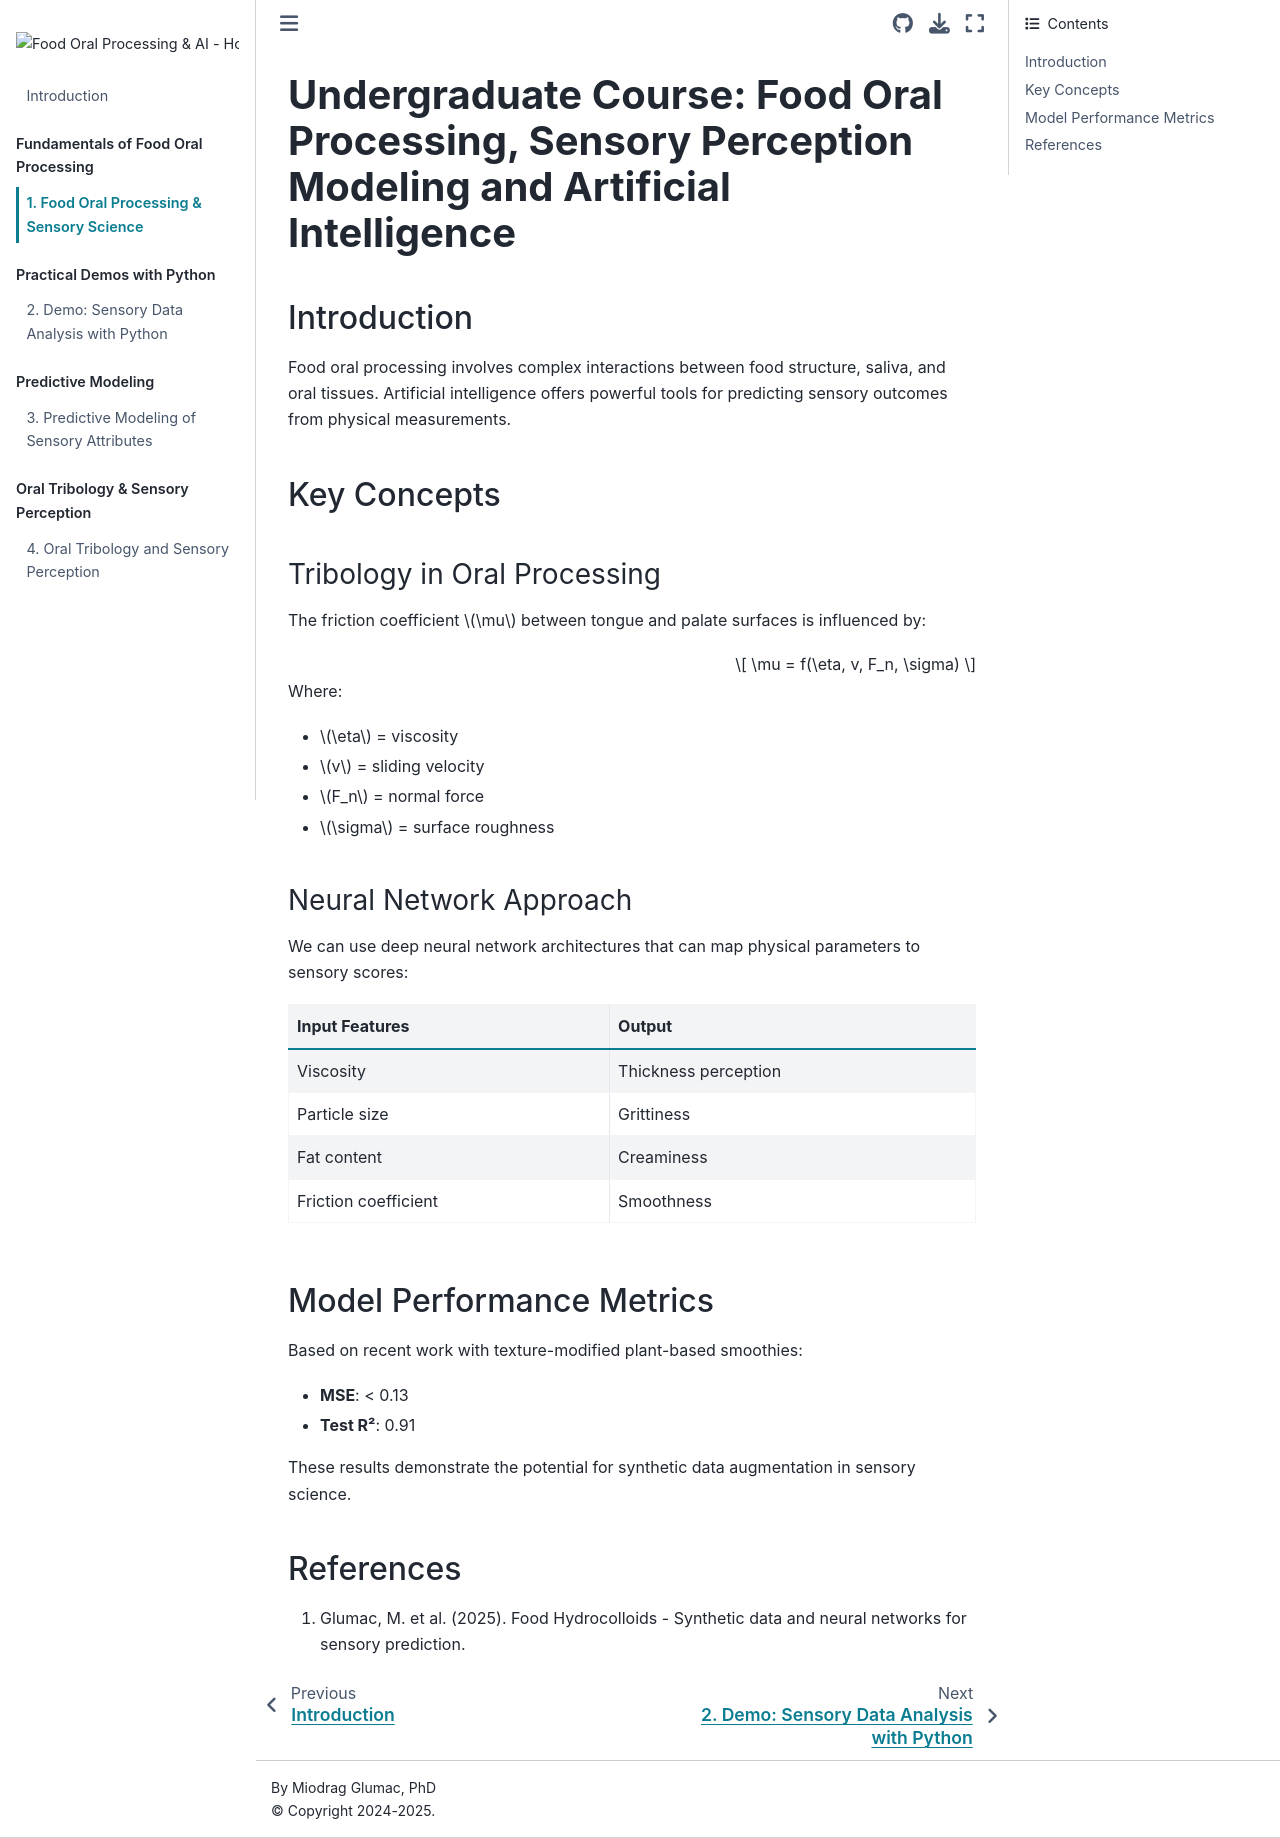

repository: GalanthusLufen/food-ml-book · page: chapter1.html · generator: jekyll

# Sensory Perception Modeling

## Introduction

Food oral processing involves complex interactions between food structure, saliva, and oral tissues. Machine learning offers powerful tools for predicting sensory outcomes from physical measurements.

## Key Concepts

### Tribology in Oral Processing

The friction coefficient $\mu$ between tongue and palate surfaces is influenced by:

$$
\mu = f(\eta, v, F_n, \sigma)
$$

Where:
- $\eta$ = viscosity
- $v$ = sliding velocity  
- $F_n$ = normal force
- $\sigma$ = surface roughness

### Neural Network Approach

TabTransformer and similar architectures can map physical parameters to sensory scores:

| Input Features | Output |
|---------------|--------|
| Viscosity | Thickness perception |
| Particle size | Grittiness |
| Fat content | Creaminess |
| Friction coefficient | Smoothness |

## Model Performance Metrics

Based on recent work with texture-modified plant-based smoothies:

- **MSE**: < 0.13
- **Test R²**: 0.91

These results demonstrate the potential for synthetic data augmentation in sensory science.

## References

1. Glumac, M. et al. (2025). Food Hydrocolloids - Synthetic data and neural networks for sensory prediction.
